Image classification data set "dataset" (daai25/RestarauntRecommenderFoodClassifier on GitHub). Class labels (2): food, non food.

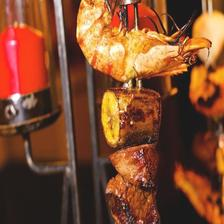
Label: food

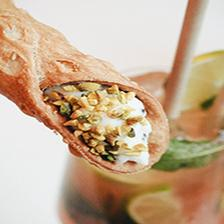
Label: food

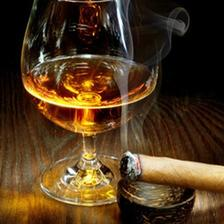
Label: non food

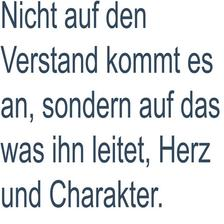
Label: non food

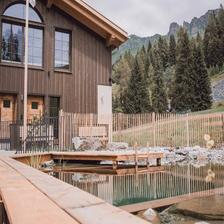
Label: non food

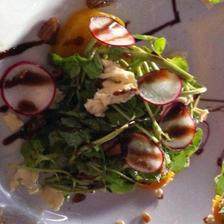
Label: food
